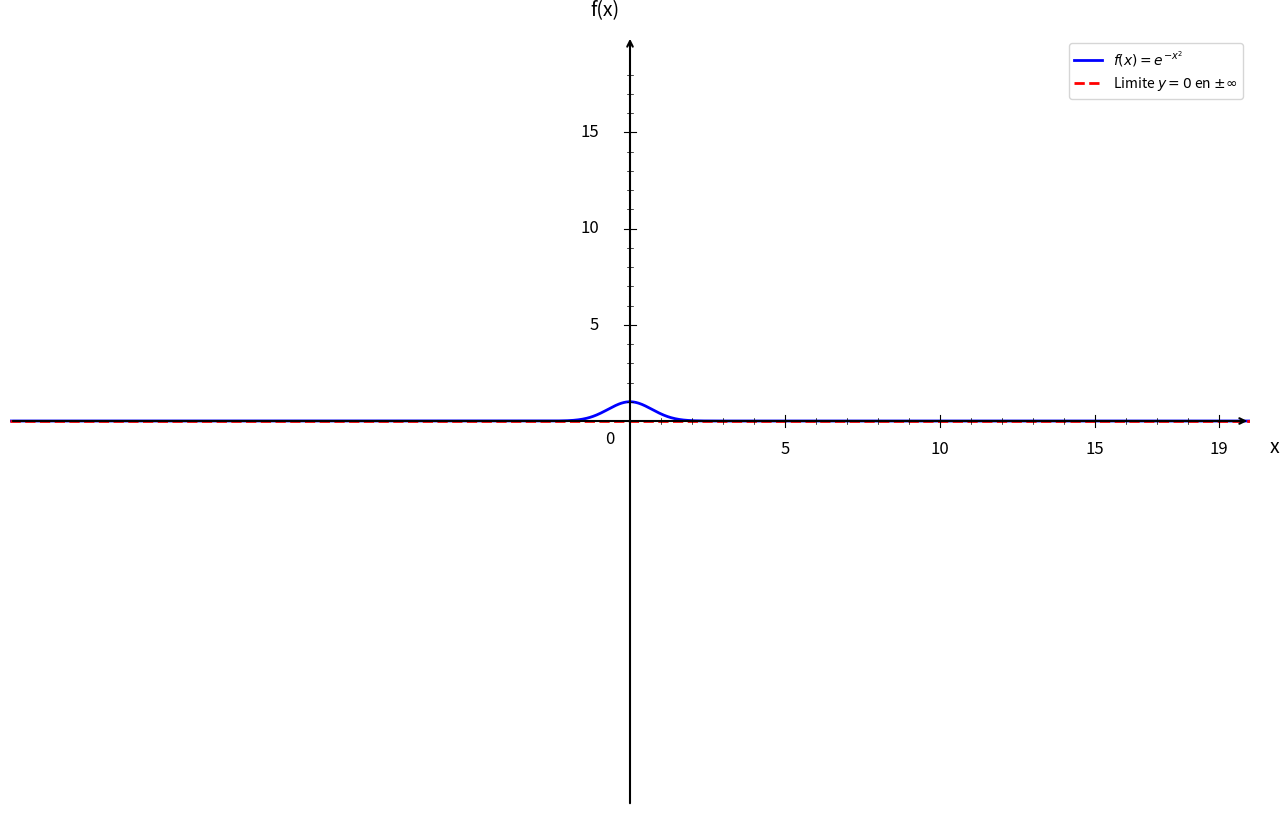

The script that saved this image:
import numpy as np
import matplotlib.pyplot as plt

plt.figure(figsize=(16, 10))
ax = plt.gca()

# Fonction
def f(x: np.ndarray) -> np.ndarray:
    return np.exp(-x**2)

# Domaine de définition
x = np.linspace(-20, 20, 1500)

# Courbe principale
plt.plot(x, f(x), 'b-', linewidth=2, label=r'$f(x) = e^{-x^2}$')

# Asymptotes limites y -> 0 aux extrémités (représentation visuelle)
plt.axhline(y=0, color='red', linestyle='--', linewidth=2, label='Limite $y = 0$ en $\pm\infty$')

# Limites
plt.xlim(-20, 20)
plt.ylim(-20, 20)

# Désactiver ticks automatiques
ax.set_xticks([])
ax.set_yticks([])

# Supprimer spines
for spine in ax.spines.values():
    spine.set_visible(False)

# Tracer les axes avec flèches
ax.annotate("", xy=(20, 0), xytext=(-20, 0),
            arrowprops=dict(arrowstyle="->", color="black", linewidth=1.5))
ax.annotate("", xy=(0, 20), xytext=(0, -20),
            arrowprops=dict(arrowstyle="->", color="black", linewidth=1.5))

# Texte "0"
ax.text(-0.8, -1.2, '0', fontsize=12)

# --- Graduation manuelle ---
xticks_major = [5, 10, 15, 19]
yticks_major = [5, 10, 15, 19]

# Axe X grandes graduations
for x_val in xticks_major:
    ax.plot([x_val, x_val], [-0.3, 0.3], color="black", linewidth=0.8)
    ax.text(x_val, -1.0, str(x_val), ha='center', va='top', fontsize=12)

# Axe Y grandes graduations
for y in yticks_major:
    if y < 19:
        ax.plot([-0.2, 0.2], [y, y], color="black", linewidth=0.8)
        ax.text(-1.0, y, str(y), ha='right', va='center', fontsize=12)

# --- Petites graduations intermédiaires (tous les 1) ---
# Axe X
for x_val in range(1, 20):
    if x_val not in xticks_major:
        ax.plot([x_val, x_val], [-0.15, 0.15], color="black", linewidth=0.5)

# Axe Y
for y in range(1, 20):
    if y not in yticks_major and y < 19:
        ax.plot([-0.1, 0.1], [y, y], color="black", linewidth=0.5)

# Labels
plt.xlabel('x', fontsize=14, labelpad=15)
plt.ylabel('f(x)', fontsize=14, labelpad=15, rotation=0)
ax.xaxis.set_label_coords(1.02, 0.48)
ax.yaxis.set_label_coords(0.48, 1.02)

# Légende
plt.legend(fontsize=10, loc='upper right')

# Sauvegarde
plt.savefig('exercice_exponentielle_convexite_question5.png', dpi=300, bbox_inches='tight')
plt.show()

print("Graphique 'exercice_exponentielle_convexite_question5.png' créé avec succès!")
